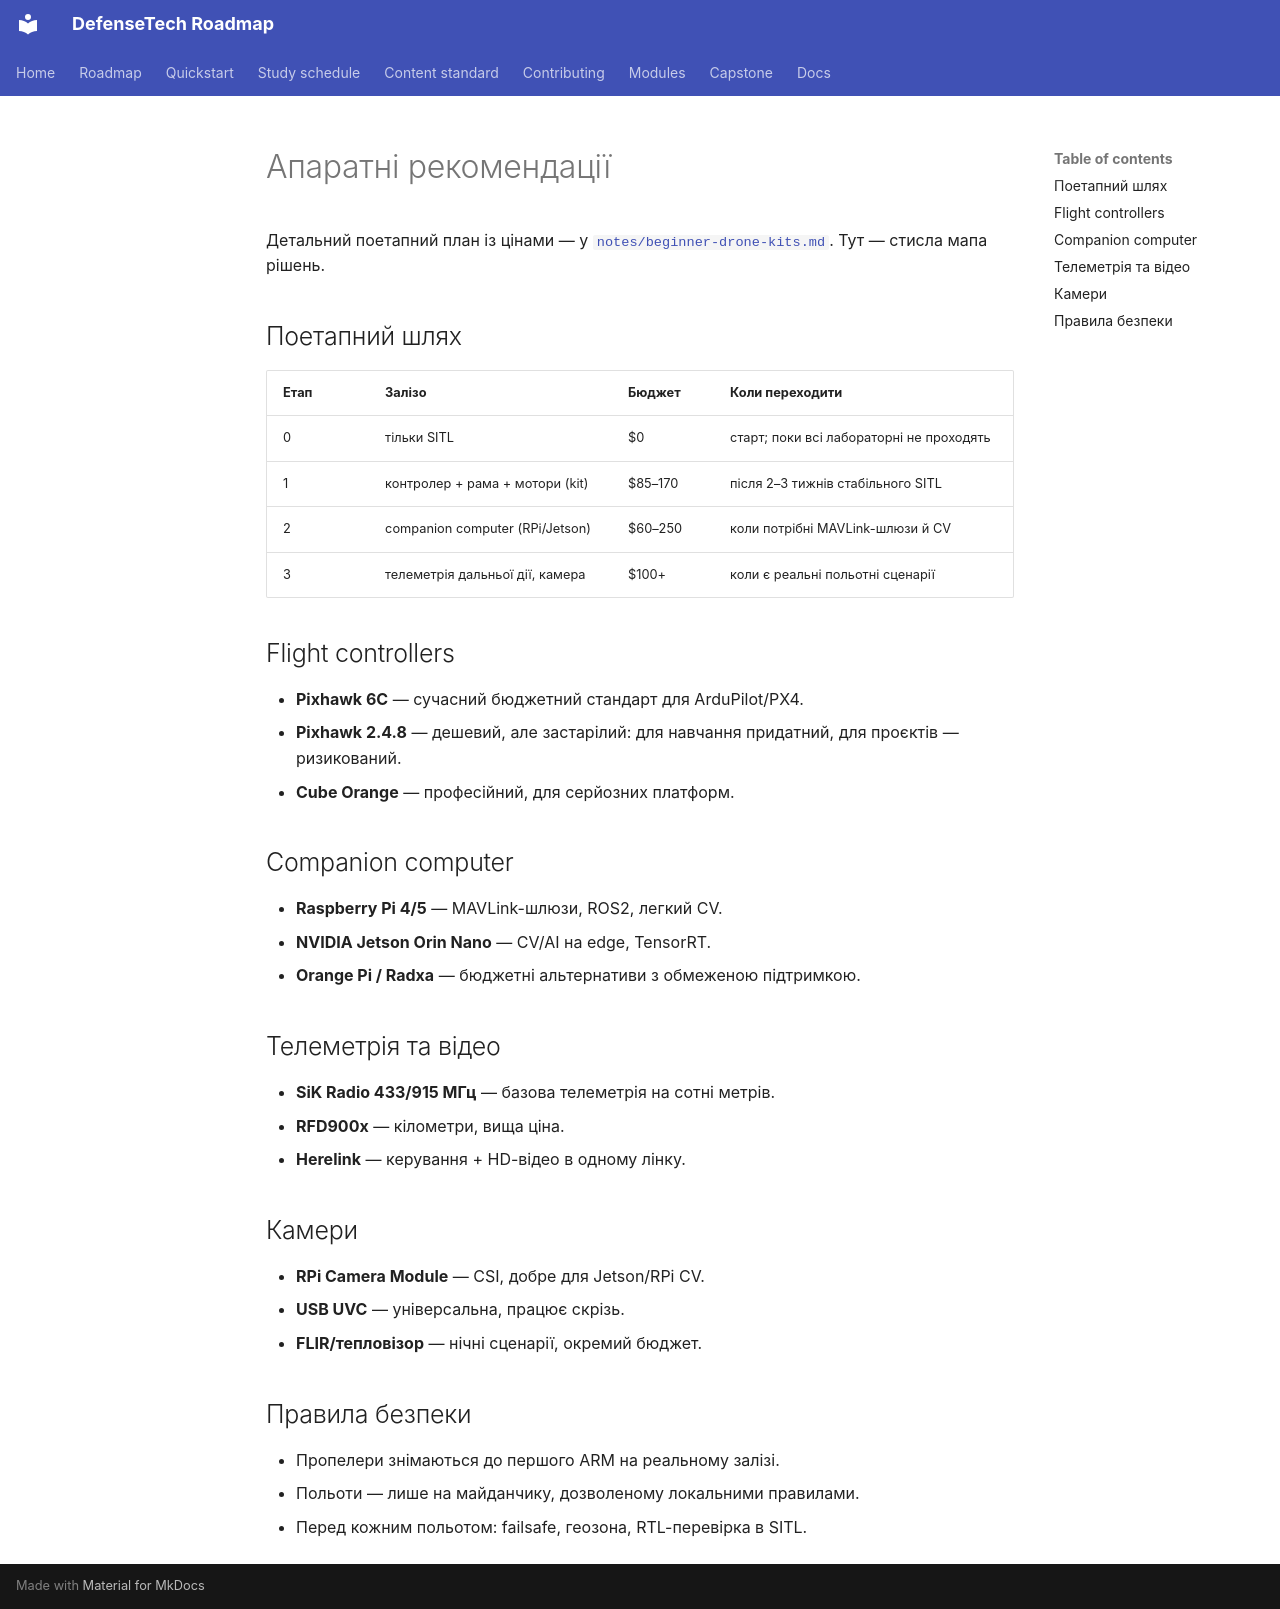

repository: linxok/defensetech-roadmap · page: hardware-recommendations/index.html · generator: mkdocs

# Апаратні рекомендації

Детальний поетапний план із цінами — у
[`notes/beginner-drone-kits.md`](../notes/beginner-drone-kits.md).
Тут — стисла мапа рішень.

## Поетапний шлях

| Етап | Залізо | Бюджет | Коли переходити |
|---|---|---|---|
| 0 | тільки SITL | $0 | старт; поки всі лабораторні не проходять |
| 1 | контролер + рама + мотори (kit) | $85–170 | після 2–3 тижнів стабільного SITL |
| 2 | companion computer (RPi/Jetson) | $60–250 | коли потрібні MAVLink-шлюзи й CV |
| 3 | телеметрія дальньої дії, камера | $100+ | коли є реальні польотні сценарії |

## Flight controllers

- **Pixhawk 6C** — сучасний бюджетний стандарт для ArduPilot/PX4.
- **Pixhawk 2.4.8** — дешевий, але застарілий: для навчання придатний,
  для проєктів — ризикований.
- **Cube Orange** — професійний, для серйозних платформ.

## Companion computer

- **Raspberry Pi 4/5** — MAVLink-шлюзи, ROS2, легкий CV.
- **NVIDIA Jetson Orin Nano** — CV/AI на edge, TensorRT.
- **Orange Pi / Radxa** — бюджетні альтернативи з обмеженою підтримкою.

## Телеметрія та відео

- **SiK Radio 433/915 МГц** — базова телеметрія на сотні метрів.
- **RFD900x** — кілометри, вища ціна.
- **Herelink** — керування + HD-відео в одному лінку.

## Камери

- **RPi Camera Module** — CSI, добре для Jetson/RPi CV.
- **USB UVC** — універсальна, працює скрізь.
- **FLIR/тепловізор** — нічні сценарії, окремий бюджет.

## Правила безпеки

- Пропелери знімаються до першого ARM на реальному залізі.
- Польоти — лише на майданчику, дозволеному локальними правилами.
- Перед кожним польотом: failsafe, геозона, RTL-перевірка в SITL.
